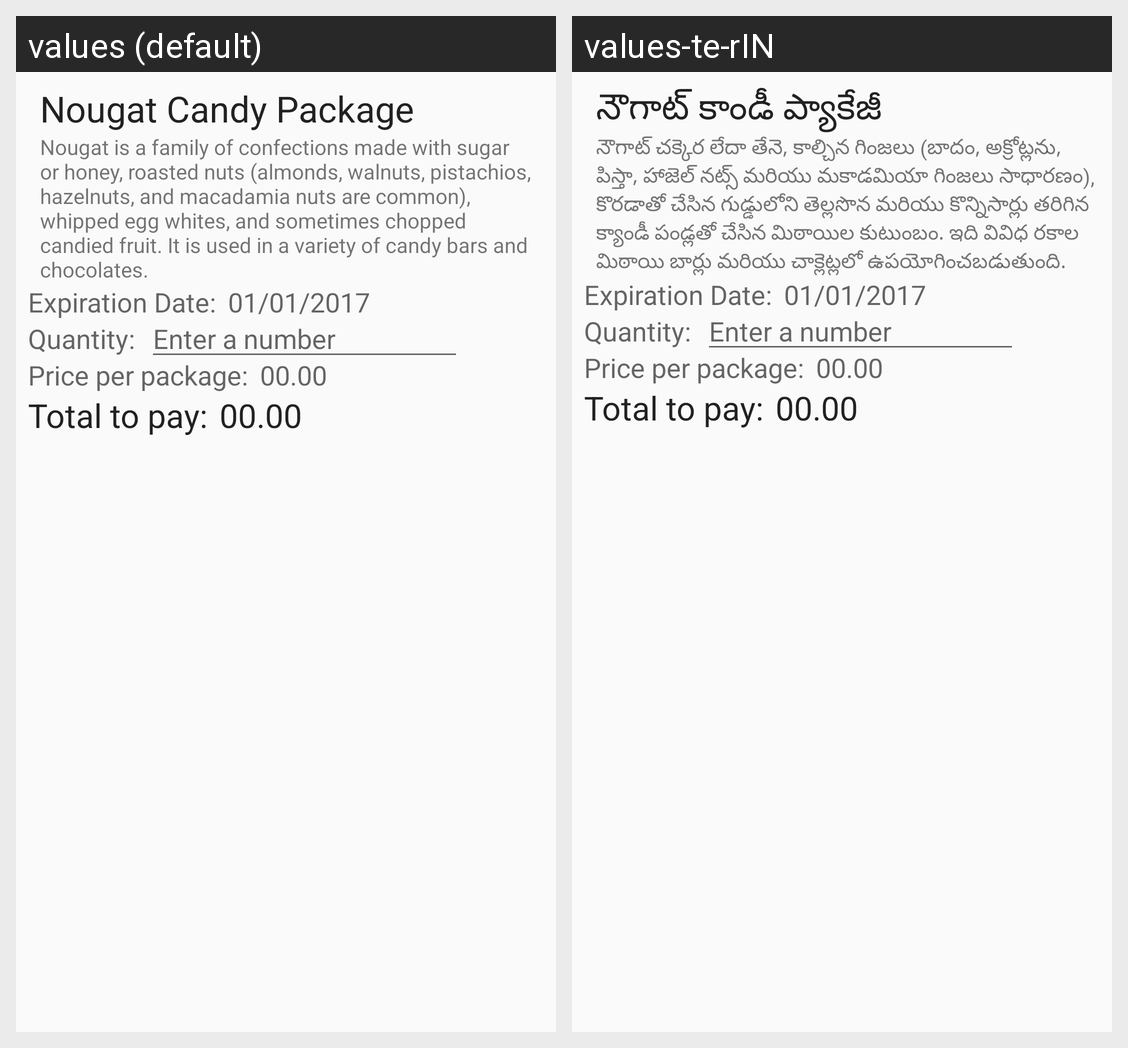

This grid shows one Android layout under two languages. Give, for every string resource on the screen, its name, the default text and each shown locale's text.
Android screen res/layout/content_locale_text.xml rendered under 2 locales, left to right: values (default), values-te-rIN. Device: Nexus 5 (rendered at 1080×1920; each locale shown at half size, 540×960, under a caption strip naming it); theme AppTheme.
Strings drawn on this screen, with the default value and each locale's value (text and hints the layout hard-codes, and strings that could not be matched under every locale, appear in the picture but are not listed):

nougat
  values: Nougat Candy Package
  values-te-rIN: నౌగాట్ కాండీ ప్యాకేజీ

description
  values: Nougat is a family of confections made with sugar or honey, roasted nuts (almonds, walnuts, pistachios, hazelnuts, and macadamia nuts are common), whipped egg whites, and sometimes chopped candied fruit. It is used in a variety of candy bars and chocolates.
  values-te-rIN: నౌగాట్ చక్కెర లేదా తేనె, కాల్చిన గింజలు (బాదం, అక్రోట్లను, పిస్తా, హాజెల్ నట్స్ మరియు మకాడమియా గింజలు సాధారణం), కొరడాతో చేసిన గుడ్డులోని తెల్లసొన మరియు కొన్నిసార్లు తరిగిన క్యాండీ పండ్లతో చేసిన మిఠాయిల కుటుంబం. ఇది వివిధ రకాల మిఠాయి బార్లు మరియు చాక్లెట్లలో ఉపయోగించబడుతుంది.

expiration_date
  values: Expiration Date:
  values-te-rIN: Expiration Date:  [not translated; the default value is used]

date
  values: 01/01/2017
  values-te-rIN: 01/01/2017  [not translated; the default value is used]

quantity_label
  values: Quantity:
  values-te-rIN: Quantity:  [not translated; the default value is used]

enter_a_number
  values: Enter a number
  values-te-rIN: Enter a number  [not translated; the default value is used]

price_label
  values: Price per package:
  values-te-rIN: Price per package:  [not translated; the default value is used]

total_to_pay
  values: Total to pay:
  values-te-rIN: Total to pay:  [not translated; the default value is used]
